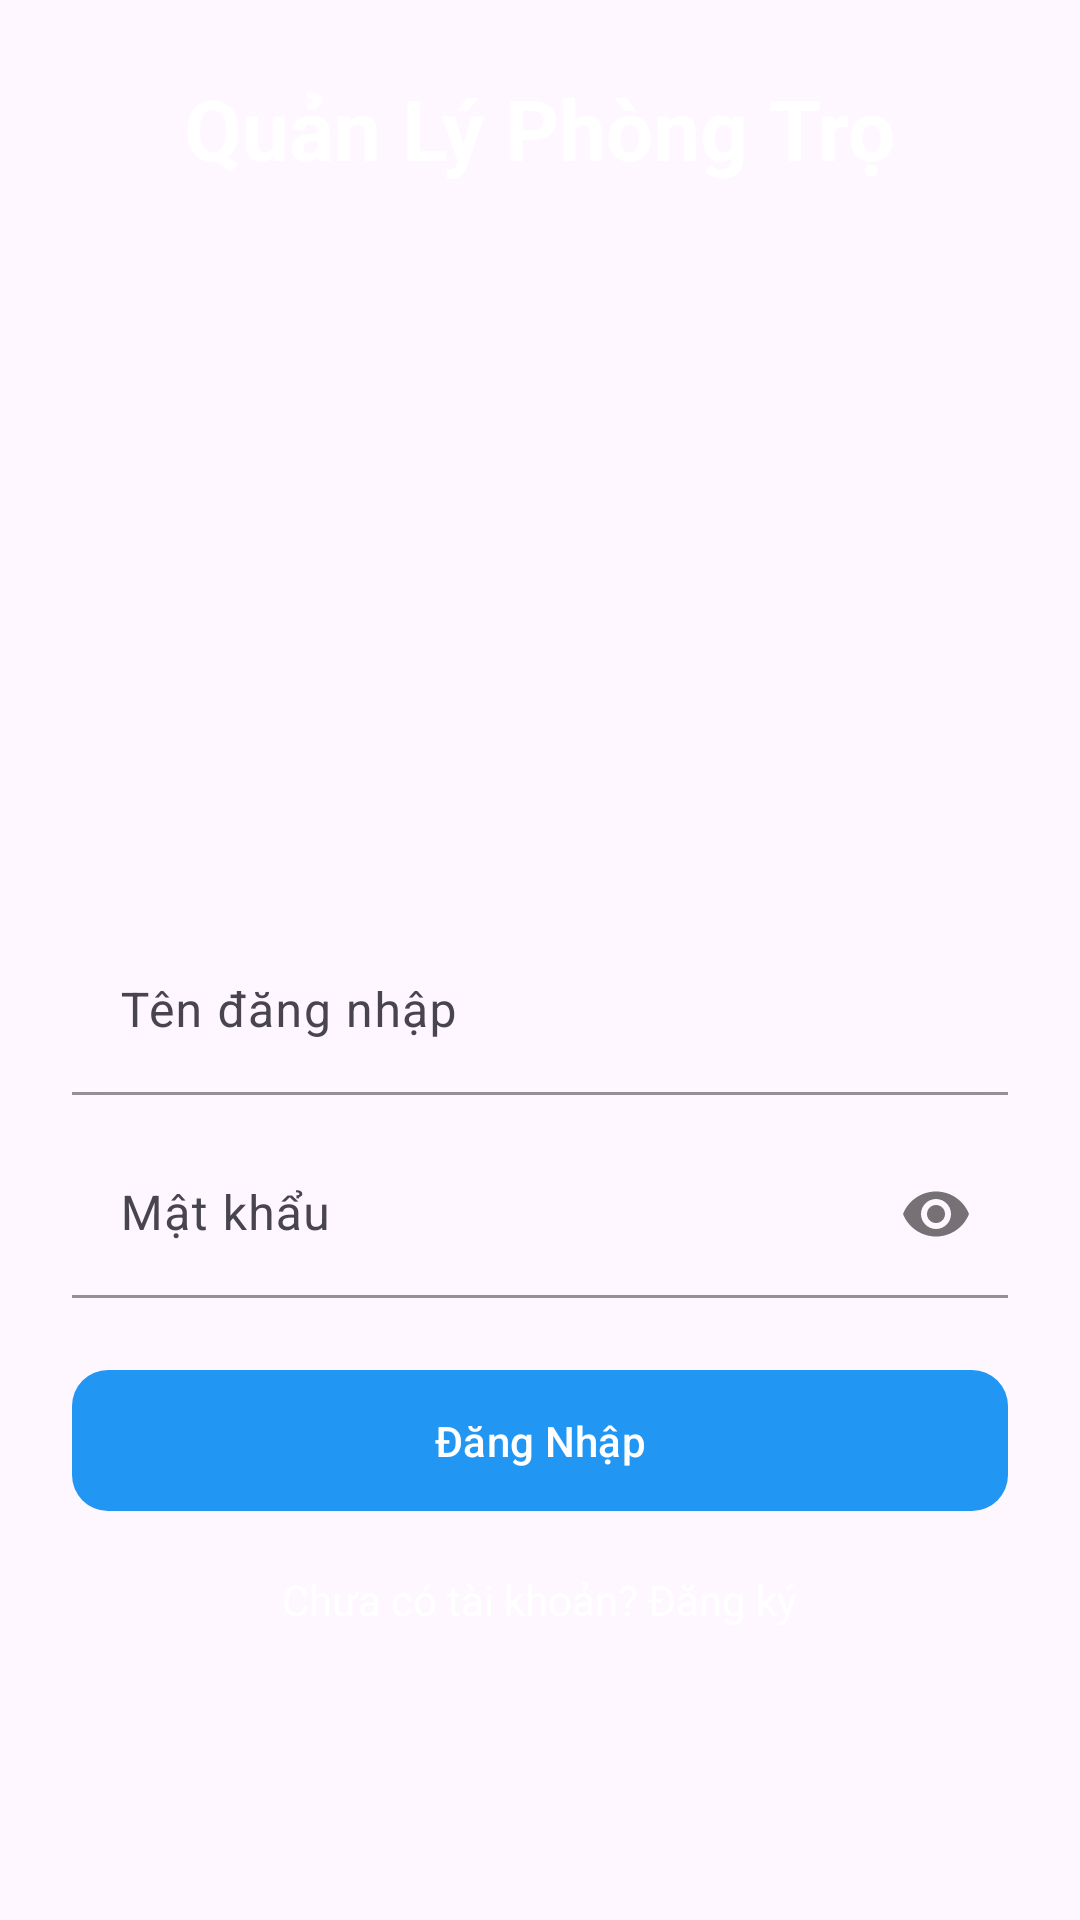

Android layout source for this screen:
<!-- AndroidManifest.xml: application theme Theme.QuảnLýPhòngTrọ -->
<!-- res/layout/activity_login.xml -->
<?xml version="1.0" encoding="utf-8"?>
<LinearLayout xmlns:android="http://schemas.android.com/apk/res/android"
    xmlns:app="http://schemas.android.com/apk/res-auto"
    android:layout_width="match_parent"
    android:layout_height="match_parent"
    android:orientation="vertical"
    android:gravity="center_horizontal"
    android:background="@drawable/bg_gradient"
    android:padding="24dp">

    <TextView
        android:id="@+id/appTitle"
        android:layout_width="wrap_content"
        android:layout_height="wrap_content"
        android:text="Quản Lý Phòng Trọ"
        android:textColor="@android:color/white"
        android:textSize="28sp"
        android:textStyle="bold"
        android:layout_marginBottom="24dp" />

    <ImageView
        android:id="@+id/loginImage"
        android:layout_width="200dp"
        android:layout_height="200dp"
        android:layout_marginBottom="24dp"
        android:contentDescription="Illustration"
        android:scaleType="fitCenter"
        android:src="@drawable/house" />

    <com.google.android.material.textfield.TextInputLayout
        android:layout_width="match_parent"
        android:layout_height="wrap_content"
        android:hint="Tên đăng nhập"
        app:boxBackgroundMode="filled"
        app:boxCornerRadiusTopStart="12dp"
        app:boxCornerRadiusTopEnd="12dp"
        app:boxCornerRadiusBottomStart="12dp"
        app:boxCornerRadiusBottomEnd="12dp"
        app:boxStrokeColor="@color/blue">

        <com.google.android.material.textfield.TextInputEditText
            android:id="@+id/inputUsername"
            android:layout_width="match_parent"
            android:layout_height="wrap_content"
            android:inputType="text" />
    </com.google.android.material.textfield.TextInputLayout>
    <com.google.android.material.textfield.TextInputLayout
        android:layout_width="match_parent"
        android:layout_height="wrap_content"
        android:hint="Mật khẩu"
        app:boxBackgroundMode="filled"
        app:boxCornerRadiusTopStart="12dp"
        app:boxCornerRadiusTopEnd="12dp"
        app:boxCornerRadiusBottomStart="12dp"
        app:boxCornerRadiusBottomEnd="12dp"
        app:passwordToggleEnabled="true"
        app:boxStrokeColor="@color/blue"
        android:layout_marginTop="12dp">

        <com.google.android.material.textfield.TextInputEditText
            android:id="@+id/inputPassword"
            android:layout_width="match_parent"
            android:layout_height="wrap_content"
            android:inputType="textPassword" />
    </com.google.android.material.textfield.TextInputLayout>

    <com.google.android.material.button.MaterialButton
        android:id="@+id/btnLogin"
        android:layout_width="match_parent"
        android:layout_height="wrap_content"
        android:text="Đăng Nhập"
        android:textAllCaps="false"
        android:textColor="@android:color/white"
        app:cornerRadius="12dp"
        app:backgroundTint="@color/blue"
        android:layout_marginTop="20dp"
        android:padding="14dp"/>

    <TextView
        android:id="@+id/tvRegister"
        android:layout_width="wrap_content"
        android:layout_height="wrap_content"
        android:text="Chưa có tài khoản? Đăng ký"
        android:textColor="@android:color/white"
        android:textSize="14sp"
        android:layout_marginTop="16dp" />

</LinearLayout>
<!-- resources referenced by this layout -->
<resources>
  <color name="blue">#2196F3</color>
  <style name="Theme.QuảnLýPhòngTrọ" parent="Base.Theme.QuảnLýPhòngTrọ" />
  <style name="Base.Theme.QuảnLýPhòngTrọ" parent="Theme.Material3.DayNight.NoActionBar">
          
          <item name="colorPrimary">@color/blue</item>
      </style>
</resources>
